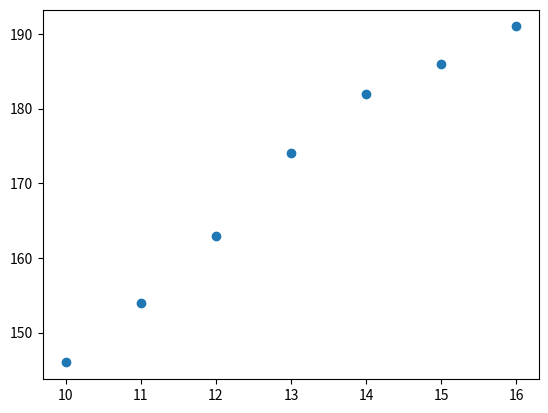

Write the Python code that produced this figure.
# -*- coding: utf-8 -*-
"""Ciencia de Datos

Automatically generated by Colaboratory.

Original file is located at
    https://colab.research.google.com/drive/1IYVDy1O6oLf8ndNz78szs1LSop66Idkh
"""

import numpy as np
from matplotlib import pyplot as plt

data = np.array([
    [10, 146],
    [11, 154],
    [12, 163],
    [13, 174],
    [14, 182],
    [15, 186],
    [16, 191]
])
x, y = data.T
plt.scatter(x,y)
plt.show()